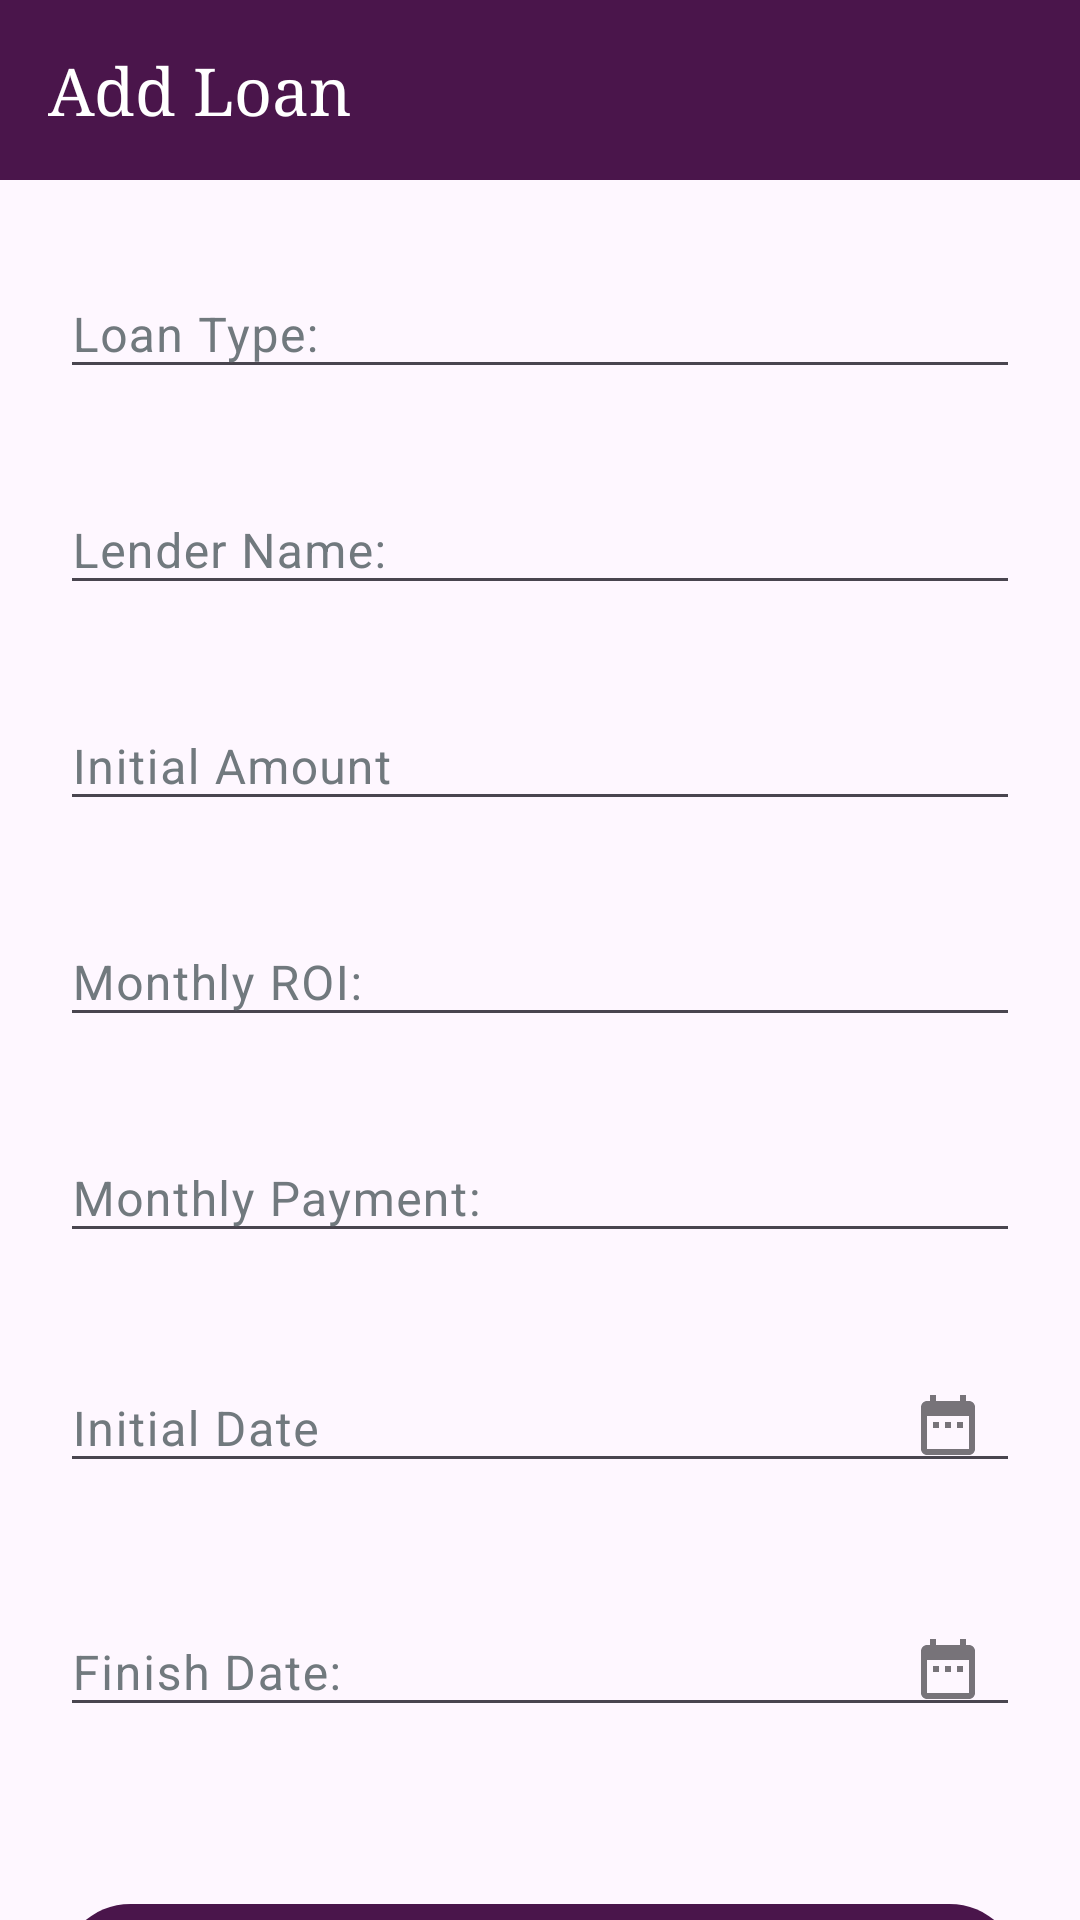

Write the Android layout XML for this screen, with the resource values it uses.
<!-- AndroidManifest.xml: application theme Theme.PocketBank -->
<!-- res/layout/activity_add_loan.xml -->
<?xml version="1.0" encoding="utf-8"?>
<androidx.core.widget.NestedScrollView
    xmlns:android="http://schemas.android.com/apk/res/android"
    xmlns:app="http://schemas.android.com/apk/res-auto"
    xmlns:tools="http://schemas.android.com/tools"
    android:layout_width="match_parent"
    android:layout_height="match_parent"
    android:fillViewport="true"
    tools:context=".others.addLoan">

    <androidx.constraintlayout.widget.ConstraintLayout
        android:layout_width="match_parent"
        android:layout_height="match_parent">

    <com.google.android.material.appbar.MaterialToolbar
        android:id="@+id/toolBarAddLoanActivity"
        android:layout_width="0dp"
        android:layout_height="60dp"
        app:layout_constraintLeft_toLeftOf="parent"
        app:layout_constraintRight_toRightOf="parent"
        app:layout_constraintTop_toTopOf="parent"
        app:title="@string/addLoan"/>

    <androidx.constraintlayout.widget.Guideline
        android:id="@+id/leftGuidelineAddLoanActivity"
        android:layout_width="wrap_content"
        android:layout_height="wrap_content"
        android:orientation="vertical"
        app:layout_constraintGuide_begin="20dp"/>

    <androidx.constraintlayout.widget.Guideline
        android:id="@+id/rightGuidelineAddLoanActivity"
        android:layout_width="wrap_content"
        android:layout_height="wrap_content"
        android:orientation="vertical"
        app:layout_constraintGuide_end="20dp"/>

        <com.google.android.material.textfield.TextInputLayout
            android:id="@+id/loanTypeTextInputLayout"
            android:layout_width="0dp"
            android:layout_height="wrap_content"
            app:layout_constraintLeft_toLeftOf="@id/leftGuidelineAddLoanActivity"
            app:layout_constraintRight_toRightOf="@id/rightGuidelineAddLoanActivity"
            app:layout_constraintTop_toBottomOf="@id/toolBarAddLoanActivity"
            android:layout_marginTop="20dp"
            app:errorEnabled="true"
            android:hint="@string/loanType">

            <com.google.android.material.textfield.TextInputEditText
                android:id="@+id/loanTypeEditText"
                android:layout_width="match_parent"
                android:layout_height="wrap_content"
                android:inputType="text"
                android:importantForAutofill="no"/>

        </com.google.android.material.textfield.TextInputLayout>


        <com.google.android.material.textfield.TextInputLayout
            android:id="@+id/lenderNameTextInputLayout"
            android:layout_width="0dp"
            android:layout_height="wrap_content"
            app:layout_constraintLeft_toLeftOf="@id/leftGuidelineAddLoanActivity"
            app:layout_constraintRight_toRightOf="@id/rightGuidelineAddLoanActivity"
            app:layout_constraintTop_toBottomOf="@id/loanTypeTextInputLayout"
            android:layout_marginTop="2dp"
            app:errorEnabled="true"
            android:hint="@string/lenderName">

            <com.google.android.material.textfield.TextInputEditText
                android:id="@+id/lenderNameEditText"
                android:layout_width="match_parent"
                android:layout_height="wrap_content"
                android:inputType="text"
                android:importantForAutofill="no"/>

        </com.google.android.material.textfield.TextInputLayout>

    <com.google.android.material.textfield.TextInputLayout
        android:id="@+id/initialAmountLayoutAddLoanActivity"
        android:layout_width="0dp"
        android:layout_height="wrap_content"
        app:layout_constraintLeft_toLeftOf="@id/leftGuidelineAddLoanActivity"
        app:layout_constraintRight_toRightOf="@id/rightGuidelineAddLoanActivity"
        app:layout_constraintTop_toBottomOf="@id/lenderNameTextInputLayout"
        android:layout_marginTop="2dp"
        app:errorEnabled="true"
        android:hint="@string/initialAmount">

        <com.google.android.material.textfield.TextInputEditText
            android:id="@+id/initialAmountEditTextAddLoanActivity"
            android:layout_width="match_parent"
            android:layout_height="wrap_content"
            android:inputType="numberDecimal"
            android:importantForAutofill="no"/>

    </com.google.android.material.textfield.TextInputLayout>

    <com.google.android.material.textfield.TextInputLayout
        android:id="@+id/monthlyROILayoutAddLoanActivity"
        android:layout_width="0dp"
        android:layout_height="wrap_content"
        app:layout_constraintLeft_toLeftOf="@id/leftGuidelineAddLoanActivity"
        app:layout_constraintRight_toRightOf="@id/rightGuidelineAddLoanActivity"
        app:layout_constraintTop_toBottomOf="@id/initialAmountLayoutAddLoanActivity"
        android:layout_marginTop="2dp"
        app:errorEnabled="true"
        android:hint="@string/monthlyROI">

        <com.google.android.material.textfield.TextInputEditText
            android:id="@+id/monthlyROIEditTextAddLoanActivity"
            android:layout_width="match_parent"
            android:layout_height="wrap_content"
            android:inputType="numberDecimal"
            android:importantForAutofill="no"/>

    </com.google.android.material.textfield.TextInputLayout>

    <com.google.android.material.textfield.TextInputLayout
        android:id="@+id/monthlyPaymentLayout"
        android:layout_width="0dp"
        android:layout_height="wrap_content"
        app:layout_constraintLeft_toLeftOf="@id/leftGuidelineAddLoanActivity"
        app:layout_constraintRight_toRightOf="@id/rightGuidelineAddLoanActivity"
        app:layout_constraintTop_toBottomOf="@id/monthlyROILayoutAddLoanActivity"
        android:layout_marginTop="2dp"
        app:errorEnabled="true"
        android:hint="@string/monthlyPayment">

        <com.google.android.material.textfield.TextInputEditText
            android:id="@+id/monthlyPaymentEditText"
            android:layout_width="match_parent"
            android:layout_height="wrap_content"
            android:inputType="numberDecimal"
            android:importantForAutofill="no"/>

    </com.google.android.material.textfield.TextInputLayout>

    <com.google.android.material.textfield.TextInputLayout
        android:id="@+id/initialDateLayoutAddLoanActivity"
        android:layout_width="0dp"
        android:layout_height="wrap_content"
        app:layout_constraintLeft_toLeftOf="@id/leftGuidelineAddLoanActivity"
        app:layout_constraintRight_toRightOf="@id/rightGuidelineAddLoanActivity"
        app:layout_constraintTop_toBottomOf="@id/monthlyPaymentLayout"
        android:layout_marginTop="2dp"
        app:errorEnabled="true"
        android:hint="@string/initialDate"
        app:endIconMode="custom"
        app:endIconDrawable="@drawable/ic_baseline_date_range_24">

        <com.google.android.material.textfield.TextInputEditText
            android:id="@+id/initialDateEditTextAddLoanActivity"
            android:layout_width="match_parent"
            android:layout_height="wrap_content"
            android:inputType="date"
            android:importantForAutofill="no"/>

    </com.google.android.material.textfield.TextInputLayout>

    <com.google.android.material.textfield.TextInputLayout
        android:id="@+id/finishDateLayoutAddLoanActivity"
        android:layout_width="0dp"
        android:layout_height="wrap_content"
        app:layout_constraintLeft_toLeftOf="@id/leftGuidelineAddLoanActivity"
        app:layout_constraintRight_toRightOf="@id/rightGuidelineAddLoanActivity"
        app:layout_constraintTop_toBottomOf="@id/initialDateLayoutAddLoanActivity"
        android:layout_marginTop="2dp"
        app:errorEnabled="true"
        android:hint="@string/finishDate"
        app:endIconMode="custom"
        app:endIconDrawable="@drawable/ic_baseline_date_range_24">

        <com.google.android.material.textfield.TextInputEditText
            android:id="@+id/finishDateEditTextAddLoanActivity"
            android:layout_width="match_parent"
            android:layout_height="wrap_content"
            android:inputType="date"
            android:importantForAutofill="no"/>

    </com.google.android.material.textfield.TextInputLayout>

    <com.google.android.material.button.MaterialButton
        android:id="@+id/addLoan"
        android:layout_width="0dp"
        android:layout_height="55dp"
        app:layout_constraintLeft_toLeftOf="@id/leftGuidelineAddLoanActivity"
        app:layout_constraintRight_toRightOf="@id/rightGuidelineAddLoanActivity"
        app:layout_constraintTop_toBottomOf="@id/finishDateLayoutAddLoanActivity"
        android:textSize="20sp"
        android:text="@string/addLoan"
        android:layout_marginTop="30dp"/>

</androidx.constraintlayout.widget.ConstraintLayout>

</androidx.core.widget.NestedScrollView>
<!-- resources referenced by this layout -->
<resources>
  <!-- drawable ic_baseline_date_range_24 (drawable) -->
  <vector android:height="24dp" android:tint="#787676"
      android:viewportHeight="24" android:viewportWidth="24"
      android:width="24dp" xmlns:android="http://schemas.android.com/apk/res/android">
      <path android:fillColor="@android:color/white" android:pathData="M9,11L7,11v2h2v-2zM13,11h-2v2h2v-2zM17,11h-2v2h2v-2zM19,4h-1L18,2h-2v2L8,4L8,2L6,2v2L5,4c-1.11,0 -1.99,0.9 -1.99,2L3,20c0,1.1 0.89,2 2,2h14c1.1,0 2,-0.9 2,-2L21,6c0,-1.1 -0.9,-2 -2,-2zM19,20L5,20L5,9h14v11z"/>
  </vector>
  <string name="addLoan">Add Loan</string>
  <string name="finishDate">Finish Date:</string>
  <string name="initialAmount">Initial Amount</string>
  <string name="initialDate">Initial Date</string>
  <string name="lenderName">Lender Name:</string>
  <string name="loanType">Loan Type:</string>
  <string name="monthlyPayment">Monthly Payment:</string>
  <string name="monthlyROI">Monthly ROI:</string>
  <color name="aubergine">#4A154B</color>
  <color name="Red">#D50000</color>
  <color name="lightestAubergine">#E0BBE1</color>
  <style name="Widget.App.Toolbar" parent="Widget.Material3.Toolbar.Surface">
  
          <item name="materialThemeOverlay">@style/ThemeOverlay.App.Toolbar</item>
          <item name="titleTextAppearance">@style/TextAppearance.App.TitleLarge</item>
  
      </style>
  <style name="Widget.App.BottomNavigationView" parent="Widget.Material3.BottomNavigationView">
  
          <item name="materialThemeOverlay">@style/ThemeOverlay.App.BottomNavigationView</item>
  
      </style>
  <style name="Widget.App.Button" parent="Widget.Material3.Button">
  
          
      </style>
  <style name="customTextInputLayoutStyle" parent="Base.Widget.MaterialComponents.TextInputLayout">
  
          <item name="hintTextColor">@color/aubergine</item>
  
          <item name="errorTextAppearance">@style/customErrorTextAppearance</item>
  
          <item name="boxBackgroundMode">none</item>
  
          <item name="android:textColorHint">@color/steelGray</item>
  
          <item name="materialThemeOverlay">@style/customThemeOverlay</item>
  
      </style>
  <style name="ThemeOverlay.App.MaterialAlertDialog" parent="ThemeOverlay.Material3.MaterialAlertDialog">
  
          <item name="colorSurface">@color/white</item>
  
      </style>
  <style name="ThemeOverlay.App.Toolbar" parent="">
  
          <item name="colorSurface">@color/aubergine</item>
          <item name="colorOnSurface">@color/white</item>
  
      </style>
  <style name="TextAppearance.App.TitleLarge" parent="TextAppearance.Material3.TitleLarge">
  
          <item name="fontFamily">serif</item>
  
          <item name="android:fontFamily">serif</item>
  
      </style>
  <style name="ThemeOverlay.App.BottomNavigationView" parent="">
  
          <item name="colorSurface">@color/ghostWhite</item>
          <item name="colorOnSurfaceVariant">@color/darkGrey </item>
          <item name="colorOnSecondaryContainer">@color/aubergine </item>
          <item name="colorOnSurface">@color/aubergine</item>
          <item name="colorSecondaryContainer">@color/white</item>
  
      </style>
  <style name="customErrorTextAppearance" parent="TextAppearance.Design.Error">
  
          <item name="fontFamily">sans-serif-medium</item>
  
      </style>
  <color name="steelGray">#71797E</color>
  <style name="customThemeOverlay">
  
          <item name="editTextStyle">@style/customEditTextStyle</item>
  
          <item name="colorSecondary">@color/darkGrey</item>
  
      </style>
  <color name="white">#ffffff</color>
  <color name="ghostWhite">#f8f8ff</color>
  <color name="darkGrey">#686868</color>
  <style name="customEditTextStyle" parent="Widget.Design.TextInputEditText">
  
          <item name="android:textAppearance">@style/TextAppearance.Material3.BodyLarge</item>
          
      </style>
</resources>
